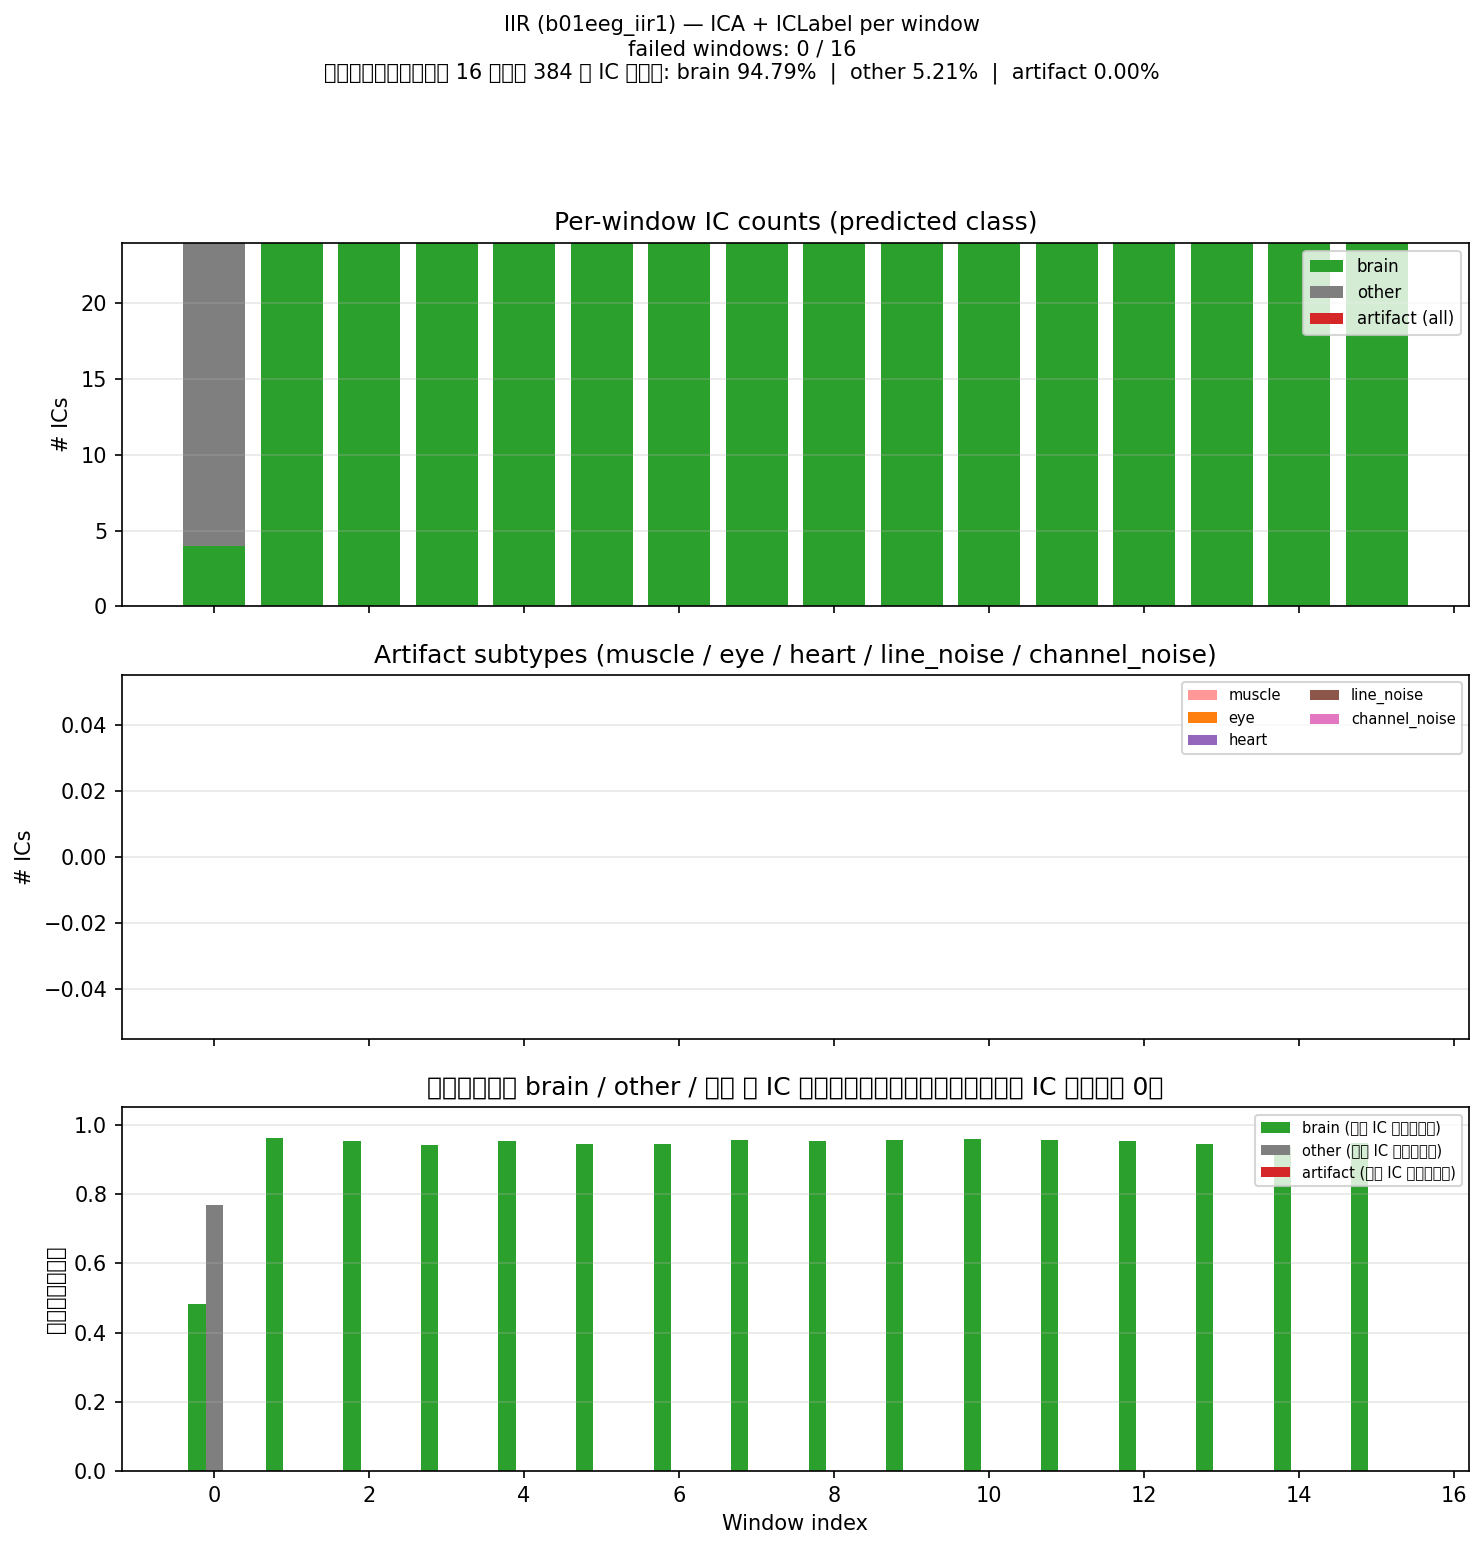

Data behind this chart, as committed beside it:
# stage=IIR, file=b01eeg_iir1
window, t0_s, t1_s, error, n_ic, n_brain, n_other, n_artifact, n_muscle, n_eye, n_heart, n_line_noise, n_channel_noise, mean_conf_pred, mean_conf_artifact_ics, mean_sum_P_artifact, avg_conf_brain, avg_conf_other, avg_conf_artifact, mean_prob_brain, mean_prob_muscle, mean_prob_eye, mean_prob_heart, mean_prob_line_noise
0, 0.0000, 60, , 24, 4, 20, 0, 0, 0, 0, 0, 0, 0.7211, , 0.1201, 0.4828, 0.7687, , 0.1935, 0.01374, 0.01552, 0.02867, 0.02597
1, 60, 120, , 24, 24, 0, 0, 0, 0, 0, 0, 0, 0.9606, , 0.008096, 0.9606, , , 0.9606, 0.001473, 0.003383, 0.000154, 0.002707
2, 120, 180, , 24, 24, 0, 0, 0, 0, 0, 0, 0, 0.9533, , 0.01136, 0.9533, , , 0.9533, 0.005676, 0.002486, 0.000233, 0.002567
3, 180, 240, , 24, 24, 0, 0, 0, 0, 0, 0, 0, 0.9407, , 0.01393, 0.9407, , , 0.9407, 0.002648, 0.006942, 0.000401, 0.003294
4, 240, 300, , 24, 24, 0, 0, 0, 0, 0, 0, 0, 0.9523, , 0.009576, 0.9523, , , 0.9523, 0.001884, 0.002802, 0.000193, 0.004287
5, 300, 360, , 24, 24, 0, 0, 0, 0, 0, 0, 0, 0.9454, , 0.008096, 0.9454, , , 0.9454, 0.000889, 0.002400, 0.000217, 0.004100
6, 360, 420, , 24, 24, 0, 0, 0, 0, 0, 0, 0, 0.9436, , 0.01089, 0.9436, , , 0.9436, 0.000635, 0.002969, 0.000257, 0.006628
7, 420, 480, , 24, 24, 0, 0, 0, 0, 0, 0, 0, 0.9567, , 0.007930, 0.9567, , , 0.9567, 0.000693, 0.003589, 0.000179, 0.002954
8, 480, 540, , 24, 24, 0, 0, 0, 0, 0, 0, 0, 0.9523, , 0.008199, 0.9523, , , 0.9523, 0.001260, 0.002732, 0.000176, 0.003661
9, 540, 600, , 24, 24, 0, 0, 0, 0, 0, 0, 0, 0.9563, , 0.008078, 0.9563, , , 0.9563, 0.001312, 0.002599, 0.000201, 0.003610
10, 600, 660, , 24, 24, 0, 0, 0, 0, 0, 0, 0, 0.9585, , 0.008958, 0.9585, , , 0.9585, 0.001201, 0.002533, 0.000147, 0.004737
11, 660, 720, , 24, 24, 0, 0, 0, 0, 0, 0, 0, 0.9552, , 0.009325, 0.9552, , , 0.9552, 0.001195, 0.003443, 0.000407, 0.003793
12, 720, 780, , 24, 24, 0, 0, 0, 0, 0, 0, 0, 0.9522, , 0.009700, 0.9522, , , 0.9522, 0.000831, 0.003932, 0.000258, 0.004241
13, 780, 840, , 24, 24, 0, 0, 0, 0, 0, 0, 0, 0.9446, , 0.01127, 0.9446, , , 0.9446, 0.002695, 0.004313, 0.000282, 0.003594
14, 840, 900, , 24, 24, 0, 0, 0, 0, 0, 0, 0, 0.9352, , 0.009366, 0.9352, , , 0.9352, 0.000600, 0.003417, 0.000224, 0.004733
15, 900, 960, , 24, 24, 0, 0, 0, 0, 0, 0, 0, 0.9487, , 0.0104, 0.9487, , , 0.9487, 0.003276, 0.003085, 0.000360, 0.003297
# GLOBAL_SUMMARY, 仅统计 error 为空的窗口
metric, value
successful_windows, 16
total_ic_predictions, 384
n_brain, 364
n_other, 20
n_artifact, 0
pct_brain_percent, 94.79
pct_other_percent, 5.208
pct_artifact_percent, 0.000000
